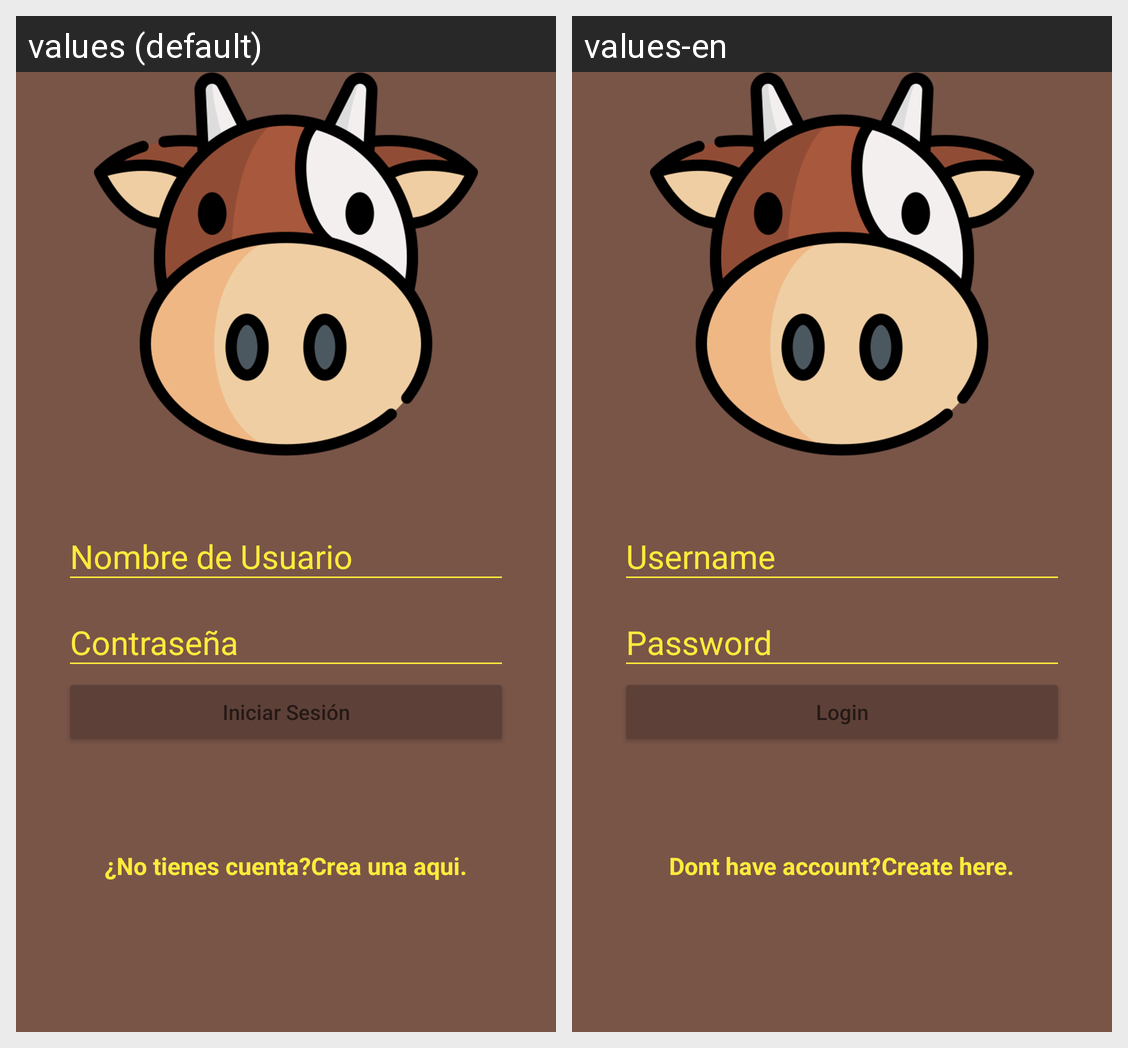

Strings drawn on this Android screen and how each of the app's shown locales translates them:
Android screen res/layout/activity_login.xml rendered under 2 locales, left to right: values (default), values-en. Device: Nexus 5 (rendered at 1080×1920; each locale shown at half size, 540×960, under a caption strip naming it); theme Theme.Design.NoActionBar.
Strings drawn on this screen, with the default value and each locale's value (text and hints the layout hard-codes, and strings that could not be matched under every locale, appear in the picture but are not listed):

hint_user
  values: Nombre de Usuario
  values-en: Username

hint_pass
  values: Contraseña
  values-en: Password

login
  values: Iniciar Sesión
  values-en: Login

dont_have_account
  values: ¿No tienes cuenta?
  values-en: Dont have account?

create_here
  values: Crea una aqui.
  values-en: Create here.
